Run: headless pygame with SDL's dummy video driver; simulated clock (each Clock.tick advances the game by its frame time, no real sleeping); random seed 0; keys injected as events and as key.get_pressed() state; no mouse input.
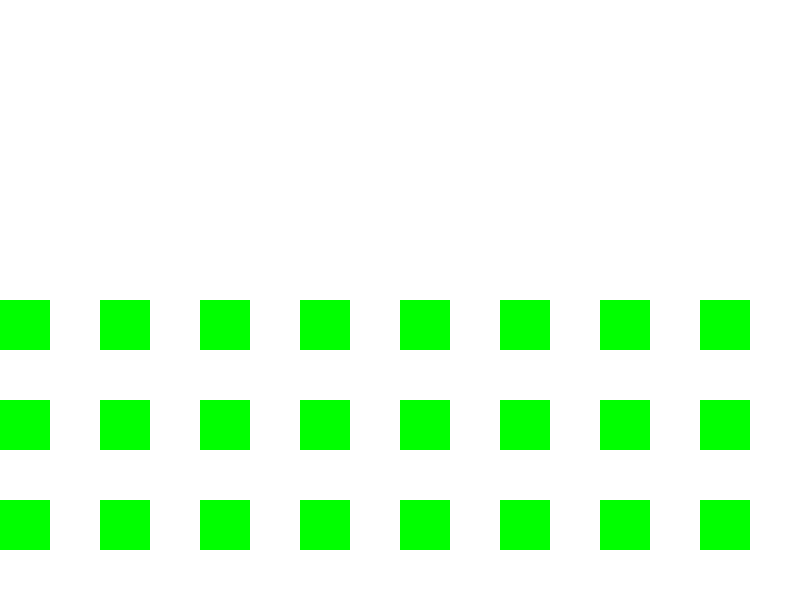
Frame 1 of 4 · flips 1–60 · no input
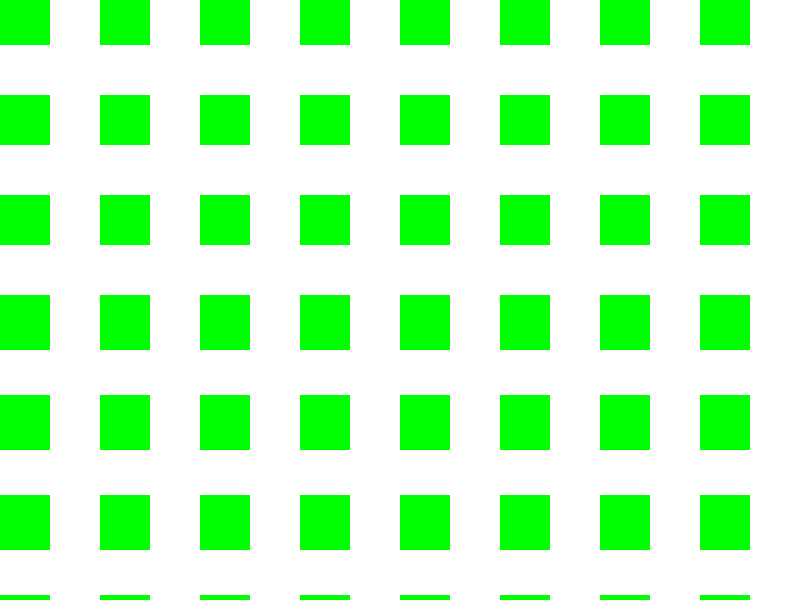
Frame 2 of 4 · flips 61–180 · tapped SPACE, RETURN · held RIGHT (→), D
Frame 3 of 4 · flips 181–300 · held DOWN (↓), S · screen unchanged from frame 2, image omitted
Frame 4 of 4 · flips 301–420 · held LEFT (←), A, UP (↑), W · screen unchanged from frame 3, image omitted

The pygame program that drew these frames:

import pygame

class ChangingScreen:
    def __init__(self, width=800, height=600, sizew=50, sizeh=50, spacing=50):
        pygame.init()
        self.width, self.height = width, height
        self.sizew, self.sizeh = sizew, sizeh
        self.spacing = spacing
        self.camera_x, self.camera_y = 0, 0
        self.camera_speed_x, self.camera_speed_y = 0, -5  # Camera moves up
        self.objects = []
        self.white = (255, 255, 255)
        self.green = (0, 255, 0)
        self.screen = pygame.display.set_mode((self.width, self.height))
        pygame.display.set_caption("Camera Pan Example")
        self.clock = pygame.time.Clock()
        self.add_squares(100)  # Add 100 green squares initially

    def add_squares(self, count, start_y=0):
        cols = int(self.width / (self.sizew + self.spacing))
        for i in range(count):
            x = (i % cols) * (self.sizew + self.spacing)
            y = start_y + (i // cols) * (self.sizeh + self.spacing)
            self.objects.append(pygame.Rect(x, y, self.sizew, self.sizeh))

    def handle_events(self):
        for event in pygame.event.get():
            if event.type == pygame.QUIT:
                return False
        return True

    def update_camera(self):
        self.camera_y += self.camera_speed_y

        # Generate new squares if the camera has moved up enough
        if self.camera_y < -self.height:
            self.camera_y += self.height
            self.add_squares(100, start_y=self.camera_y - self.height)

    def draw(self):
        self.screen.fill(self.white)
        for obj in self.objects:
            pygame.draw.rect(self.screen, self.green, obj.move(-self.camera_x, -self.camera_y))
        pygame.display.flip()

    def run(self):
        running = True
        while running:
            running = self.handle_events()
            self.update_camera()
            self.draw()
            self.clock.tick(60)
        pygame.quit()

if __name__ == "__main__":
    game = ChangingScreen()
    game.run()
